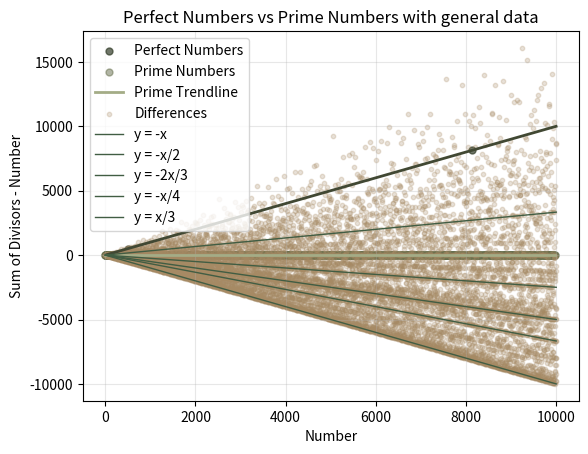

Here is the Python script that generated this plot:
import math
import matplotlib.pyplot as plt
import numpy as np



def get_divisors(n):
    """Return a sorted list and sum of all divisors of n."""
    if n < 1:
        raise ValueError("n must be a positive integer")
    divisors = set()
    for i in range(1, int(math.sqrt(n)) + 1):
        if n % i == 0:
            divisors.add(i)
            divisors.add(n // i)
    
    return sorted(divisors)

def perfect_number(n):
    """Check if n is a perfect number."""
    if n < 1:
        raise ValueError("n must be a positive integer")
    
    divisors = get_divisors(n)
    sum_of_divisors = sum(divisors) - n  # Exclude n itself
    return sum_of_divisors == n


def is_prime(n):
    """Check if n is a prime number."""
    if n < 2:
        return False
    if n == 2:
        return True
    if n % 2 == 0:
        return False
    for i in range(3, int(math.sqrt(n)) + 1, 2):
        if n % i == 0:
            return False
    return True

def main():
    """Find the divisors and their sum for future testing."""
    for n in range(1, 1000):
        try:
            divisors = get_divisors(n)
            Div = (f"\nDivisors of {n}: {divisors}")
            AddDiv = (f"Sum:   {sum(divisors)}\n")   
            print(Div)
            print(AddDiv)
        except ValueError as e:
            print(f"Invalid input: {e}\n")
            
def difference(n=None):
    """Calculate the difference between the sum of divisors and the number itself."""
    if n is None:
        for i in range(1, 1000):
            try:
                divisors = get_divisors(i)
                sum_divisors = sum(divisors)
                diff = sum_divisors - (2 * i)
                print(f"Difference for {i}: {diff}")
            except ValueError as e:
                print(f"Invalid input: {e}\n")
        return None

    try:
        divisors = get_divisors(n)
        sum_divisors = sum(divisors)
        return sum_divisors - (2 * n)
    except ValueError as e:
        print(f"Invalid input: {e}\n")
        return None

def plot_difference():
    """Plot the difference between the sum of divisors and the number itself."""
    x = []
    y = []
    for i in range(1, 1000):
        try:
            divisors = get_divisors(i)
            sum_divisors = sum(divisors)
            diff = abs(sum_divisors - (2 * i))
            x.append(i)
            y.append(diff)
        except ValueError as e:
            print(f"Invalid input: {e}\n")
            
    coefficients1 = np.polyfit(x, y, 1)
    linear_function = np.poly1d(coefficients1)
    coefficients2 = np.polyfit(x, np.log(y), 1)
    a = np.exp(coefficients2[1])
    b = coefficients2[0]
    exp_function = lambda x: a * np.exp(b * np.array(x))
    
    plt.scatter(x, y, color="#7CB342", alpha=0.6, s=40)
    plt.plot(x, linear_function(x), color="#2E7D32", linestyle="-", linewidth=2, label="Trendline")
    plt.plot(x, exp_function(x), color="#1B5E20", linestyle="--", linewidth=2, label="Exponential Trendline")
    plt.xlabel("Number")
    plt.ylabel("Difference")
    plt.title("Divisor Sum vs Number")
    plt.show()
    plt.legend()


def diff_comp():
    """the difference in comparison to how large the original number is"""
    for i in range(1,100):
        try:
            original = i
            divisors = get_divisors(i)
            sum_divisors = sum(divisors)
            diff = abs(sum_divisors - (2 * i))
            diff_comp = (diff/original)
            print(diff_comp)
        except ValueError as e:
            print(f"Invalid input: {e}\n")

def plot_diffcomp():
    """plot the comparitive difference against the original intiger"""
    x = []
    y = []
    for i in range(1, 1000):
        try:
            if is_prime(i):
                original = i
                divisors = get_divisors(i)
                sum_divisors = sum(divisors)
                diff = abs(sum_divisors - (2 * i))
                diff_comp = (diff/original)
                x.append(i)
                y.append(diff_comp)
        except ValueError as e:
            print(f"Invalid input: {e}\n")
            
    coefficients1 = np.polyfit(x, y, 1)
    linear_function = np.poly1d(coefficients1)
    coefficients2 = np.polyfit(x, np.log(y), 1)
    a = np.exp(coefficients2[1])
    b = coefficients2[0]
    exp_function = lambda x: a * np.exp(b * np.array(x))
    
    plt.scatter(x, y, color="#8E24AA", alpha=0.6, s=40)
    plt.plot(x, linear_function(x), color="#6A1B9A", linestyle="-", linewidth=2, label="Trendline")
    plt.plot(x, exp_function(x), color="#4A148C", linestyle="--", linewidth=2, label="Exponential Trendline")
    plt.xlabel("Number")
    plt.ylabel("Difference")
    plt.title("Divisor Sum vs Number for prime numbers")
    plt.show()
    plt.legend()


def plot_perfect_and_prime():
    """Plot perfect numbers and prime numbers with trendline analysis."""
    x_perfect = []
    y_perfect = []
    x_prime = []
    y_prime = []
    x_diff = []
    y_diff = []

    for i in range(2, 10000):
        divisors = get_divisors(i)
        sum_divisors = sum(divisors)
        diff_value = difference(i)
        
        if perfect_number(i):
            x_perfect.append(i)
            y_perfect.append(sum_divisors - i)
        
        if is_prime(i):
            x_prime.append(i)
            y_prime.append(sum_divisors - i)

        if diff_value is not None:
            x_diff.append(i)
            y_diff.append(diff_value)
    
    # Plot perfect numbers
    if x_perfect:
        plt.scatter(x_perfect, y_perfect, color="#333d29", alpha=0.7, s=25, label="Perfect Numbers")
        
        # Add trendline for perfect numbers, extending slightly past the last point
        coefficients = np.polyfit(x_perfect, y_perfect, 2)
        poly_function = np.poly1d(coefficients)
        x_end = max(x_perfect) + (max(x_perfect) - min(x_perfect)) * .23
        x_trend = np.linspace(min(x_perfect), x_end, 200)
        plt.plot(x_trend, poly_function(x_trend), color="#414833", linestyle="-", linewidth=2)
    
    # Plot primes
    if x_prime:
        plt.scatter(x_prime, y_prime, color="#656d4a", alpha=0.5, s=25, label="Prime Numbers")
        
        # Add trendline for primes
        coefficients = np.polyfit(x_prime, y_prime, 2)
        poly_function = np.poly1d(coefficients)
        x_trend = np.linspace(min(x_prime), max(x_prime), 100)
        plt.plot(x_trend, poly_function(x_trend), color="#a4ac86", linestyle="-", linewidth=2, label="Prime Trendline")

    # Plot differences
    if x_diff:
        plt.scatter(x_diff, y_diff, color="#a68a64", alpha=0.25, s=10, label="Differences")
        

        reference_x = np.linspace(min(x_diff), max(x_diff), 200)
        plt.plot(reference_x, -reference_x, color="#415d43", linestyle="-", linewidth=1, label="y = -x")
        plt.plot(reference_x, -reference_x / 2, color="#415d43", linestyle="-", linewidth=1, label="y = -x/2")
        plt.plot(reference_x, -(2 * reference_x) / 3, color="#415d43", linestyle="-", linewidth=1, label="y = -2x/3")
        plt.plot(reference_x, - reference_x / 4, color="#415d43", linestyle="-", linewidth=1, label="y = -x/4")
        plt.plot(reference_x, reference_x / 3, color="#415d43", linestyle="-", linewidth=1, label="y = x/3")
        #plt.plot(reference_x, -(3 * reference_x) / 4, color="#eab308", linestyle="--", linewidth=2, label="y = -3x/4")   - dosent match anything in data, not needed, but noted

    
    plt.xlabel("Number")
    plt.ylabel("Sum of Divisors - Number")
    plt.title("Perfect Numbers vs Prime Numbers with general data")
    plt.grid(True, alpha=0.3)
    plt.legend()
    plt.show()


if __name__ == "__main__":
    plot_perfect_and_prime()
    
